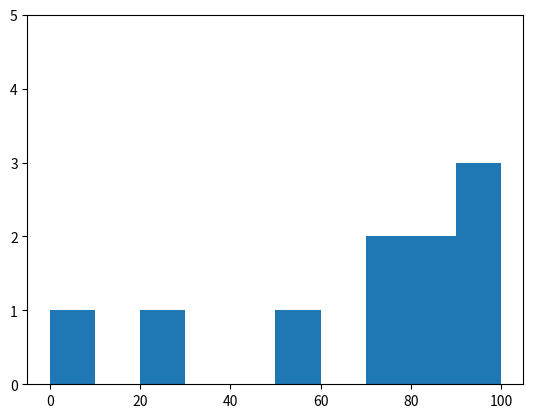

Source code (Python):
from matplotlib import pyplot as plt
from collections import Counter

grades=[83, 23, 95, 92, 70, 0, 77, 94, 55, 83]

histogram1=Counter(min(grade // 10 * 10, 90) for grade in grades)

plt.bar([x + 5 for x in histogram1.keys()],
         histogram1.values(),
         10)
plt.axis((-5, 105, 0, 5))

plt.show()